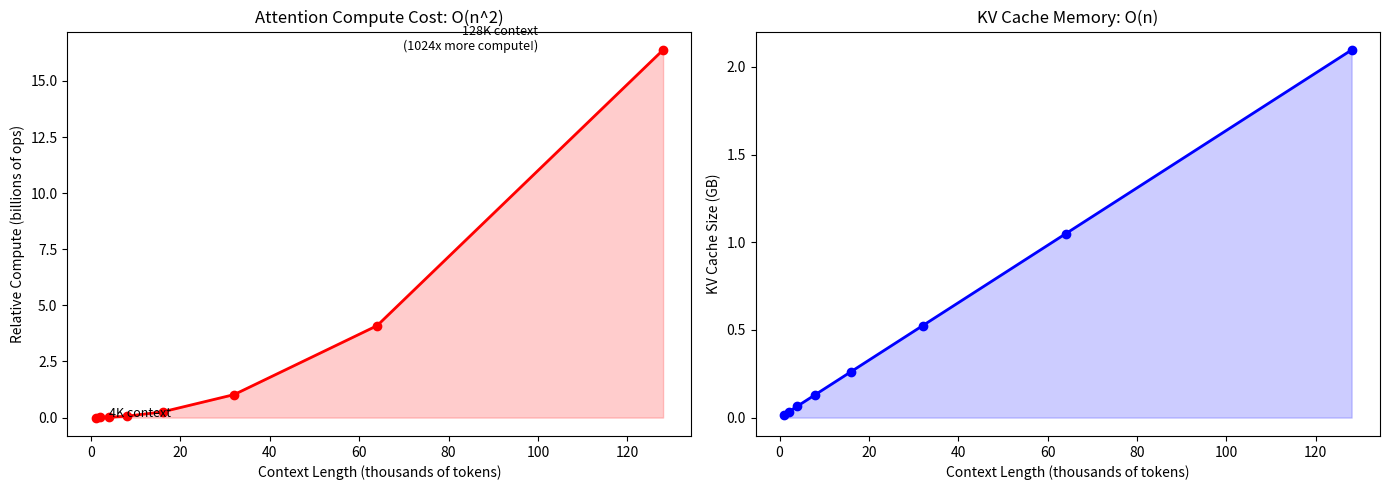
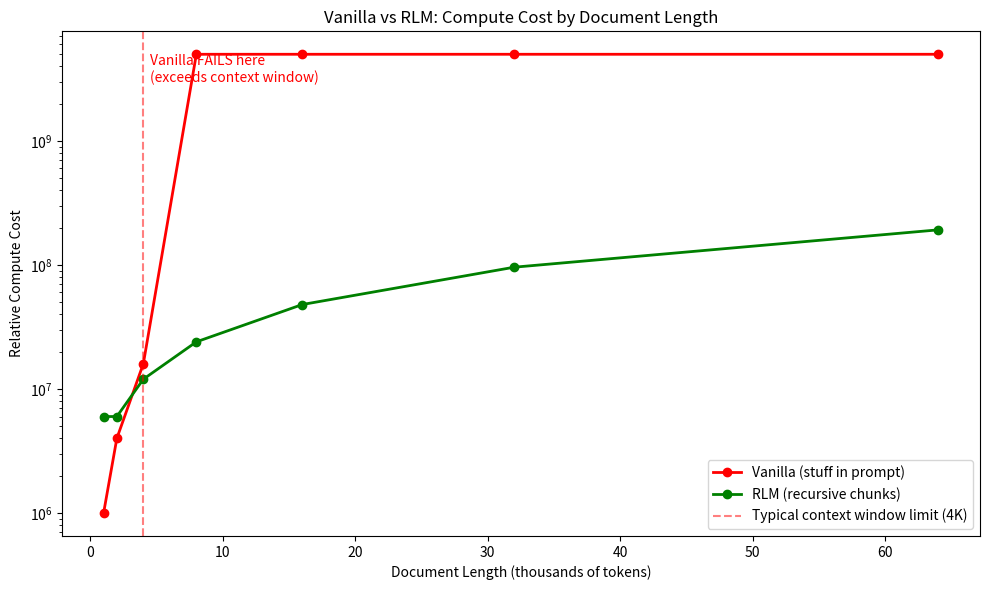

Here is the Python script that generated these plots, in order:
import matplotlib.pyplot as plt
import numpy as np

# Show how compute grows with context length
context_lengths = np.array([1000, 2000, 4000, 8000, 16000, 32000, 64000, 128000])
compute = context_lengths ** 2  # O(n^2)
memory = context_lengths  # KV cache grows linearly

fig, axes = plt.subplots(1, 2, figsize=(14, 5))

# Compute cost
axes[0].plot(context_lengths / 1000, compute / 1e9, 'r-o', linewidth=2)
axes[0].set_xlabel('Context Length (thousands of tokens)')
axes[0].set_ylabel('Relative Compute (billions of ops)')
axes[0].set_title('Attention Compute Cost: O(n^2)')
axes[0].fill_between(context_lengths / 1000, compute / 1e9, alpha=0.2, color='red')
axes[0].annotate('4K context', xy=(4, 16/1e3), fontsize=9)
axes[0].annotate('128K context\n(1024x more compute!)', xy=(100, 128**2/1e3), fontsize=9, ha='right')

# KV cache memory
kv_bytes = context_lengths * 2 * 32 * 128 * 2  # 2 (K,V) * 32 layers * 128 dim * 2 bytes
axes[1].plot(context_lengths / 1000, kv_bytes / 1e9, 'b-o', linewidth=2)
axes[1].set_xlabel('Context Length (thousands of tokens)')
axes[1].set_ylabel('KV Cache Size (GB)')
axes[1].set_title('KV Cache Memory: O(n)')
axes[1].fill_between(context_lengths / 1000, kv_bytes / 1e9, alpha=0.2, color='blue')

plt.tight_layout()
plt.show()

print("Key insight: A 128K context uses 1,024x more compute than a 4K context!")
print("This is why RLMs are valuable — they keep each call's context small.")

import matplotlib.pyplot as plt
import numpy as np

def vanilla_cost(n_tokens, max_context=4096):
    """Cost of stuffing everything into one prompt."""
    if n_tokens > max_context:
        return float('inf')  # Can't fit!
    return n_tokens ** 2  # Attention cost

def rlm_cost(n_tokens, chunk_size=2000, overhead=1.5):
    """Cost of RLM recursive processing."""
    n_chunks = max(1, n_tokens // chunk_size)
    # Each chunk costs chunk_size^2, plus overhead for coordination
    return n_chunks * (chunk_size ** 2) * overhead

context_lengths = np.array([1000, 2000, 4000, 8000, 16000, 32000, 64000])

vanilla_costs = [vanilla_cost(n) for n in context_lengths]
rlm_costs = [rlm_cost(n) for n in context_lengths]

fig, ax = plt.subplots(figsize=(10, 6))

# Cap vanilla at reasonable display value
vanilla_display = [min(v, 5e9) for v in vanilla_costs]
ax.plot(context_lengths / 1000, vanilla_display, 'r-o', label='Vanilla (stuff in prompt)', linewidth=2)
ax.plot(context_lengths / 1000, rlm_costs, 'g-o', label='RLM (recursive chunks)', linewidth=2)

# Mark where vanilla exceeds context window
ax.axvline(x=4, color='red', linestyle='--', alpha=0.5, label='Typical context window limit (4K)')
ax.annotate('Vanilla FAILS here\n(exceeds context window)', 
            xy=(4.5, 3e9), fontsize=10, color='red')

ax.set_xlabel('Document Length (thousands of tokens)')
ax.set_ylabel('Relative Compute Cost')
ax.set_title('Vanilla vs RLM: Compute Cost by Document Length')
ax.legend()
ax.set_yscale('log')
plt.tight_layout()
plt.show()

print("Key insight: RLMs scale linearly with document length.")
print("Vanilla LLMs scale quadratically AND hit a hard context window limit.")

def vram_calculator(model_params_B, quant_bits, context_length, n_layers, hidden_dim):
    """Estimate VRAM usage for a model + KV cache."""
    # Model weights
    bytes_per_param = quant_bits / 8
    model_vram_gb = model_params_B * 1e9 * bytes_per_param / 1e9
    
    # KV cache (2 for K and V, FP16)
    kv_vram_gb = 2 * n_layers * hidden_dim * context_length * 2 / 1e9
    
    # Activation memory (rough estimate)
    activation_gb = 0.5  # ~500MB overhead
    
    total = model_vram_gb + kv_vram_gb + activation_gb
    
    print(f"Model: {model_params_B}B params @ {quant_bits}-bit = {model_vram_gb:.1f} GB")
    print(f"KV Cache: {context_length:,} tokens = {kv_vram_gb:.2f} GB")
    print(f"Activations: ~{activation_gb} GB")
    print(f"Total: {total:.1f} GB")
    print(f"{'Fits on 8GB GPU!' if total < 8 else 'TOO LARGE for 8GB GPU'}")
    return total

print("=== Qwen3-1.7B AWQ (our setup) ===")
vram_calculator(1.7, 4, 4096, 24, 2048)

print("\n=== Qwen3-8B FP16 (full precision) ===")
vram_calculator(8, 16, 4096, 32, 4096)

print("\n=== Llama 70B INT4 ===")
vram_calculator(70, 4, 4096, 80, 8192)
